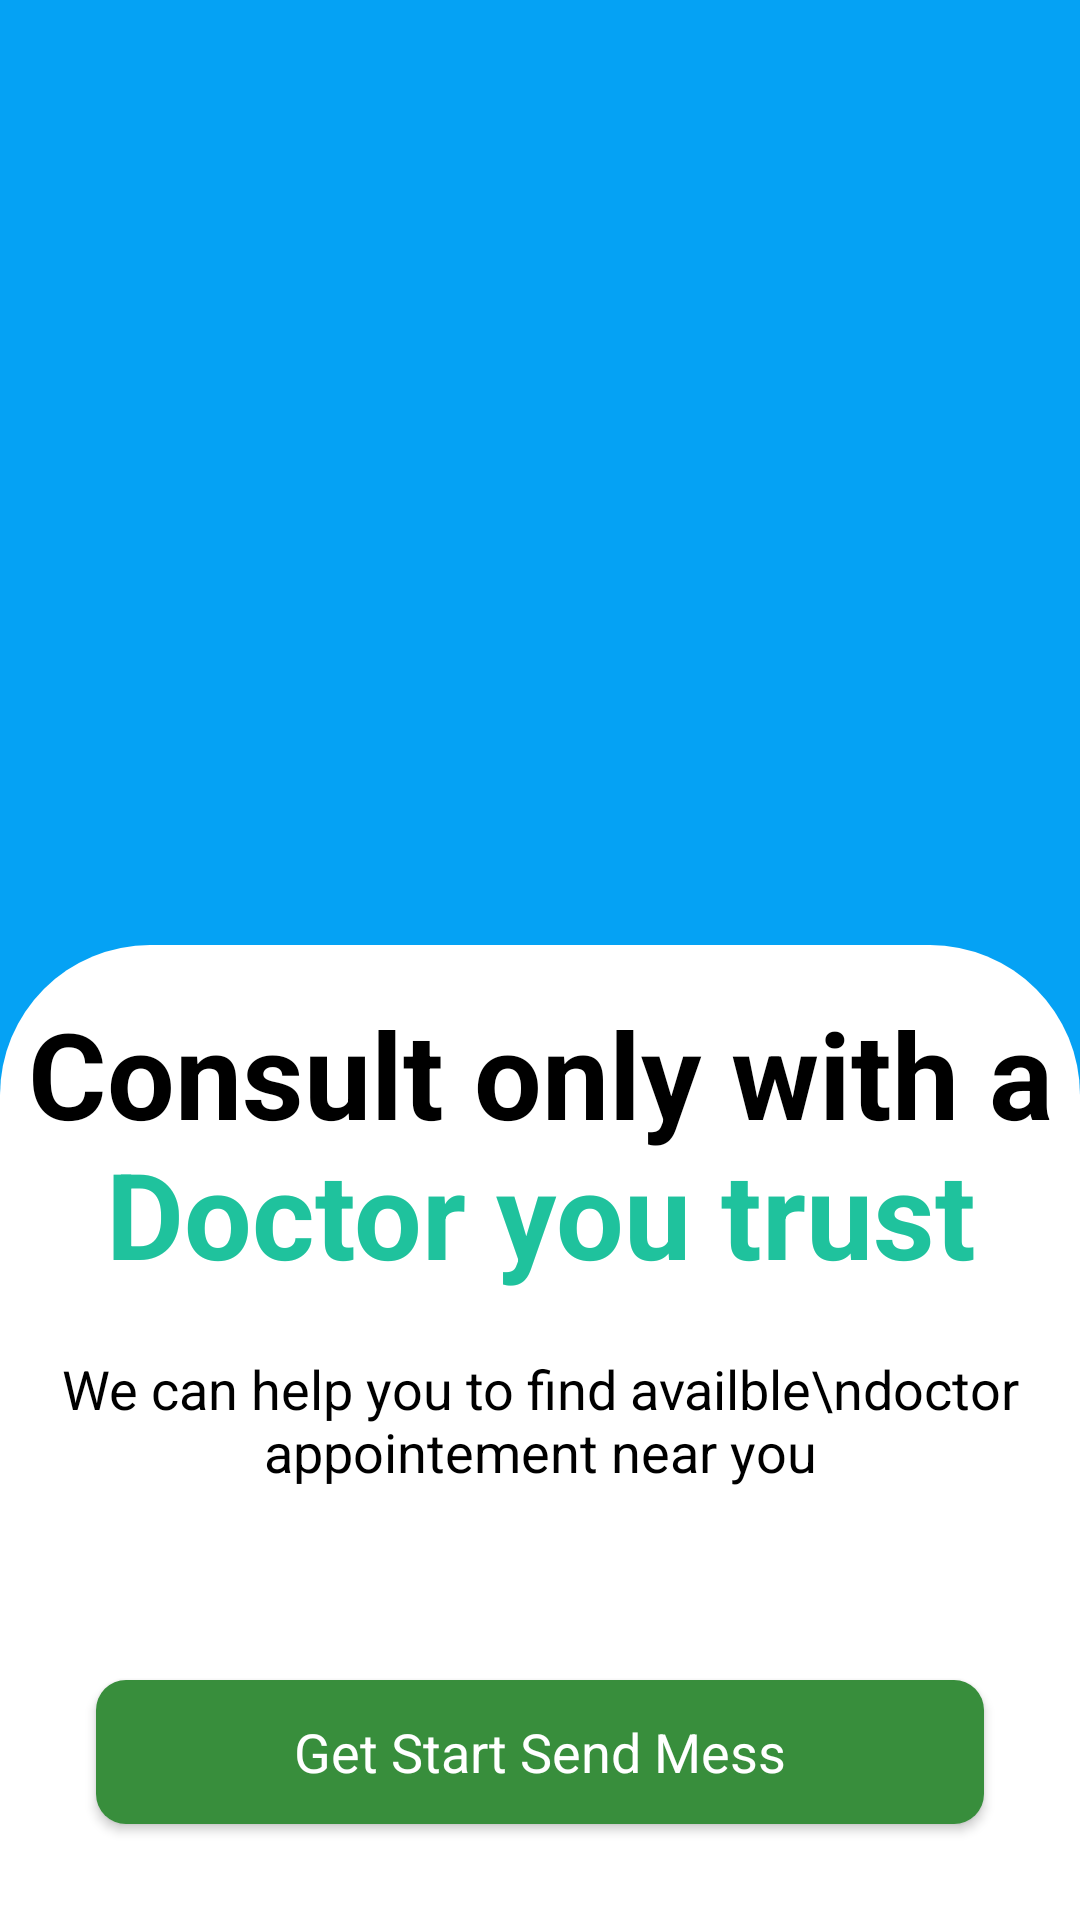

Write the Android layout XML for this screen, with the resource values it uses.
<!-- AndroidManifest.xml: application theme Theme.Retrofitwrooom -->
<!-- res/layout/fragment_details.xml -->
<?xml version="1.0" encoding="utf-8"?>
<androidx.constraintlayout.widget.ConstraintLayout xmlns:android="http://schemas.android.com/apk/res/android"
    xmlns:app="http://schemas.android.com/apk/res-auto"
    xmlns:tools="http://schemas.android.com/tools"
    android:layout_width="match_parent"
    android:layout_height="match_parent"
    android:background="@color/skyblue"
    tools:context=".ui.fragments.doctor.DetailsFragment">


    <androidx.constraintlayout.widget.ConstraintLayout
        android:id="@+id/constraintLayout2"
        android:layout_width="match_parent"
        android:layout_height="325dp"

        android:background="@drawable/top_conner_white_bg"
        app:layout_constraintBottom_toBottomOf="parent"
        app:layout_constraintEnd_toEndOf="parent"
        app:layout_constraintStart_toStartOf="parent">

        <TextView
            android:id="@+id/textView20"
            android:layout_width="wrap_content"
            android:layout_height="wrap_content"
            android:layout_marginTop="16dp"
            android:text="@string/consult_only_with_a_doctor_you_trust"
            android:textAlignment="center"
            android:textColor="@color/black"
            android:textSize="40sp"
            android:textStyle="bold"
            app:layout_constraintEnd_toEndOf="parent"
            app:layout_constraintStart_toStartOf="parent"
            app:layout_constraintTop_toTopOf="parent" />

        <androidx.appcompat.widget.AppCompatButton
            android:id="@+id/button"
            style="@android:style/Widget.Button"
            android:layout_width="0dp"
            android:layout_height="wrap_content"
            android:layout_margin="32dp"
            android:background="@drawable/khanbg"

            android:text="Get Start Send Mess"

            android:textColor="@color/white"
            android:textSize="18sp"
            app:layout_constraintBottom_toBottomOf="parent"
            app:layout_constraintEnd_toEndOf="parent"
            app:layout_constraintStart_toStartOf="parent" />

        <TextView
            android:id="@+id/textView21"
            android:layout_width="wrap_content"
            android:layout_height="wrap_content"
            android:text="We can help you to find availble\ndoctor appointement near you"
            android:textAlignment="center"
            android:textSize="18sp"
            android:textColor="@color/black"
            app:layout_constraintBottom_toTopOf="@+id/button"
            app:layout_constraintEnd_toEndOf="parent"
            app:layout_constraintStart_toStartOf="parent"
            app:layout_constraintTop_toBottomOf="@+id/textView20"
            app:layout_constraintVertical_bias="0.236" />
    </androidx.constraintlayout.widget.ConstraintLayout>

    <ImageView
        android:id="@+id/imageView19"
        android:layout_width="wrap_content"
        android:layout_height="wrap_content"
        android:src="@drawable/khanhxingai"
        app:layout_constraintBottom_toTopOf="@+id/constraintLayout2" />

</androidx.constraintlayout.widget.ConstraintLayout>
<!-- resources referenced by this layout -->
<resources>
  <color name="black">#FF000000</color>
  <color name="skyblue">#05A2F4</color>
  <color name="white">#FFFFFFFF</color>
  <!-- drawable khanbg (drawable) -->
  <?xml version="1.0" encoding="utf-8"?>
  <selector xmlns:android="http://schemas.android.com/apk/res/android">
  
      <item>
          <shape android:shape="rectangle">
              <solid android:color="#388E3C"></solid>
              <corners android:radius="10dp"/>
          </shape>
  
      </item>
  
  </selector>
  <!-- drawable top_conner_white_bg (drawable) -->
  <?xml version="1.0" encoding="utf-8"?>
  <selector xmlns:android="http://schemas.android.com/apk/res/android">
    <item>
       <shape android:shape="rectangle">
          <corners android:topRightRadius="50dp" android:topLeftRadius="50dp"/>
           <solid android:color="@color/white"/>
  
      </shape>
  
    </item>
  </selector>
  <string name="consult_only_with_a_doctor_you_trust">Consult only with a\n<font color="#1FC29D">Doctor you trust</font></string>
  <style name="Theme.Retrofitwrooom" parent="Base.Theme.Retrofitwrooom" />
  <style name="Base.Theme.Retrofitwrooom" parent="Theme.MaterialComponents.DayNight.NoActionBar">
          
          <item name="colorPrimary">@color/pink</item>
          <item name="colorPrimaryVariant">@color/pink</item>
          <item name="colorOnPrimary">@color/white</item>
  
          
          <item name="colorSecondary">@color/pink</item>
          <item name="colorSecondaryVariant">@color/pink</item>
          <item name="colorOnSecondary">@color/black</item>
  
          
          <item name="android:statusBarColor">?attr/colorPrimaryVariant</item>
      </style>
  <color name="pink">#F88379</color>
</resources>
